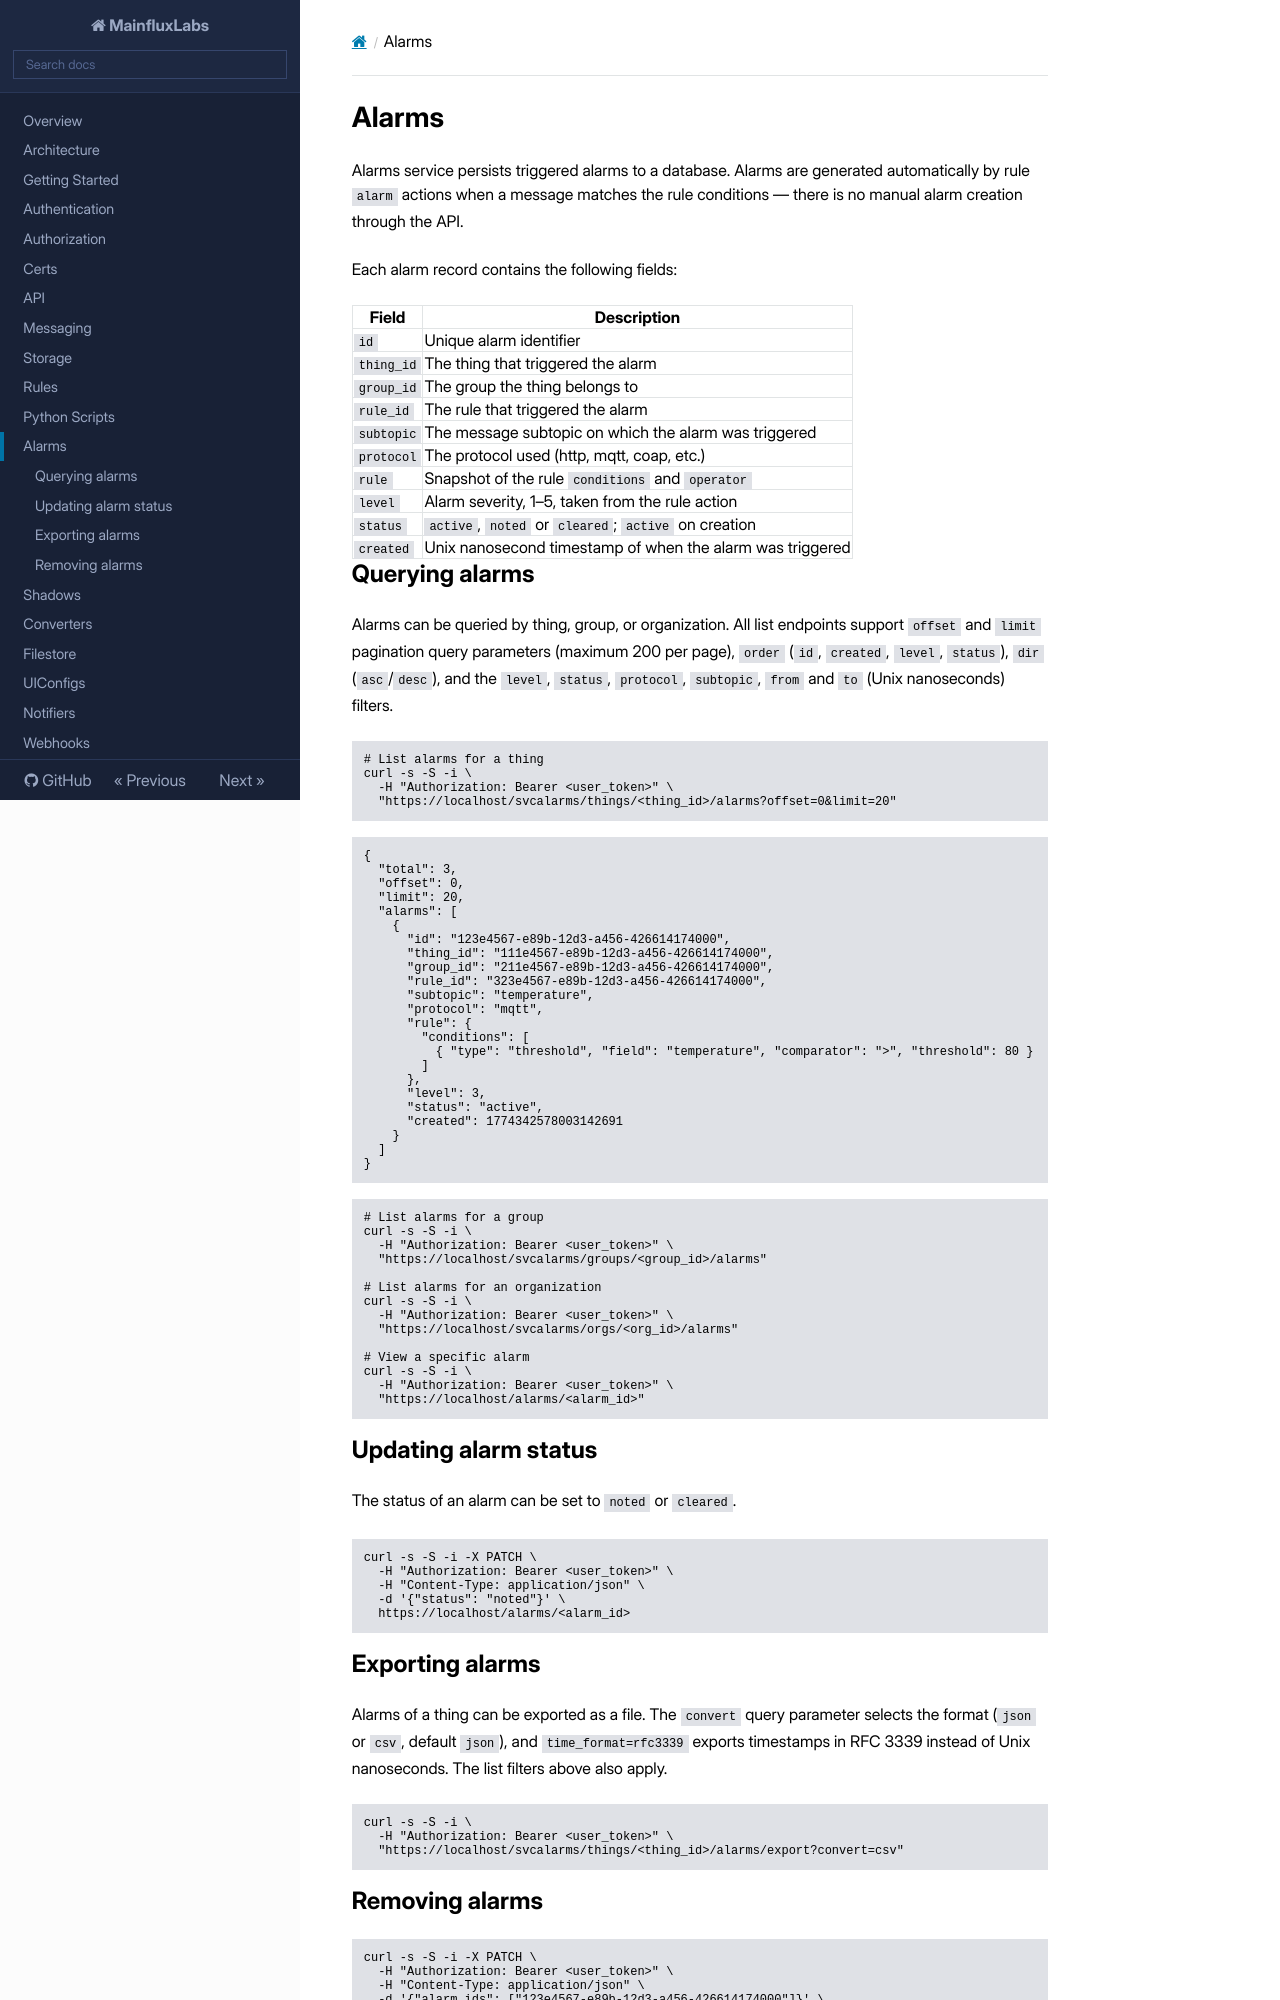

repository: MainfluxLabs/docs · page: alarms/index.html · generator: mkdocs

# Alarms

Alarms service persists triggered alarms to a database. Alarms are generated automatically by rule `alarm` actions when a message matches the rule conditions — there is no manual alarm creation through the API.

Each alarm record contains the following fields:

| Field      | Description                                               |
| ---------- | --------------------------------------------------------- |
| `id`       | Unique alarm identifier                                   |
| `thing_id` | The thing that triggered the alarm                        |
| `group_id` | The group the thing belongs to                            |
| `rule_id`  | The rule that triggered the alarm                         |
| `subtopic` | The message subtopic on which the alarm was triggered     |
| `protocol` | The protocol used (http, mqtt, coap, etc.)                |
| `rule`     | Snapshot of the rule `conditions` and `operator`          |
| `level`    | Alarm severity, 1–5, taken from the rule action           |
| `status`   | `active`, `noted` or `cleared`; `active` on creation      |
| `created`  | Unix nanosecond timestamp of when the alarm was triggered |

## Querying alarms

Alarms can be queried by thing, group, or organization. All list endpoints support `offset` and `limit` pagination query parameters (maximum 200 per page), `order` (`id`, `created`, `level`, `status`), `dir` (`asc`/`desc`), and the `level`, `status`, `protocol`, `subtopic`, `from` and `to` (Unix nanoseconds) filters.

```bash
# List alarms for a thing
curl -s -S -i \
  -H "Authorization: Bearer <user_token>" \
  "https://localhost/svcalarms/things/<thing_id>/alarms?offset=0&limit=20"
```

```json
{
  "total": 3,
  "offset": 0,
  "limit": 20,
  "alarms": [
    {
      "id": "123e4567-e89b-12d3-a456-426614174000",
      "thing_id": "111e4567-e89b-12d3-a456-426614174000",
      "group_id": "211e4567-e89b-12d3-a456-426614174000",
      "rule_id": "323e4567-e89b-12d3-a456-426614174000",
      "subtopic": "temperature",
      "protocol": "mqtt",
      "rule": {
        "conditions": [
          { "type": "threshold", "field": "temperature", "comparator": ">", "threshold": 80 }
        ]
      },
      "level": 3,
      "status": "active",
      "created": 1774342578003142691
    }
  ]
}
```

```bash
# List alarms for a group
curl -s -S -i \
  -H "Authorization: Bearer <user_token>" \
  "https://localhost/svcalarms/groups/<group_id>/alarms"

# List alarms for an organization
curl -s -S -i \
  -H "Authorization: Bearer <user_token>" \
  "https://localhost/svcalarms/orgs/<org_id>/alarms"

# View a specific alarm
curl -s -S -i \
  -H "Authorization: Bearer <user_token>" \
  "https://localhost/alarms/<alarm_id>"
```

## Updating alarm status

The status of an alarm can be set to `noted` or `cleared`.

```bash
curl -s -S -i -X PATCH \
  -H "Authorization: Bearer <user_token>" \
  -H "Content-Type: application/json" \
  -d '{"status": "noted"}' \
  https://localhost/alarms/<alarm_id>
```
